Run: headless pygame with SDL's dummy video driver; simulated clock (each Clock.tick advances the game by its frame time, no real sleeping); random seed 0; keys injected as events and as key.get_pressed() state; no mouse input.
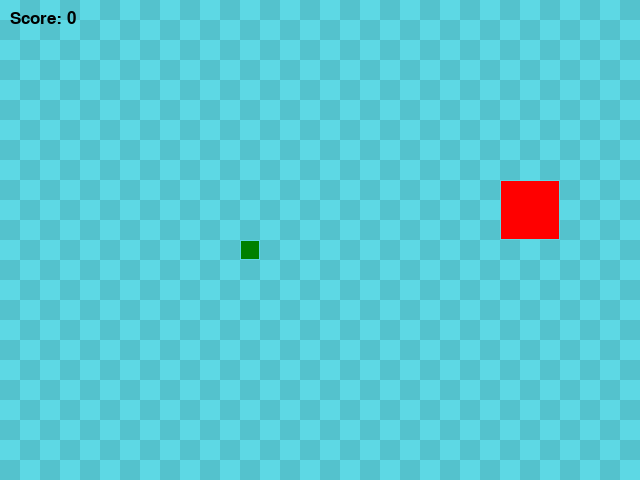
Frame 1 of 3 · flips 1–60 · no input
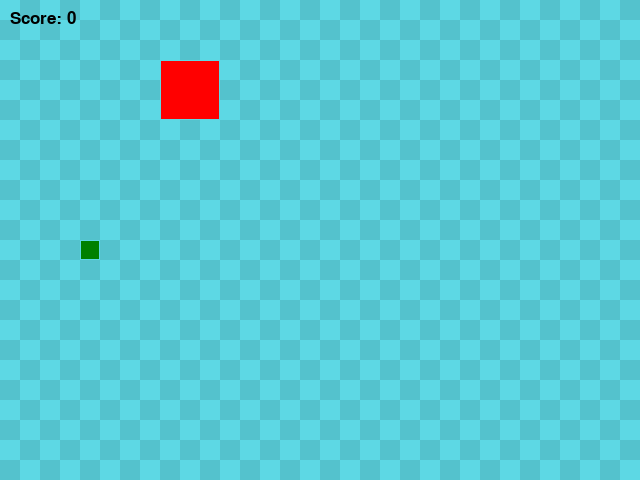
Frame 2 of 3 · flips 61–180 · tapped SPACE, RETURN · held RIGHT (→), D
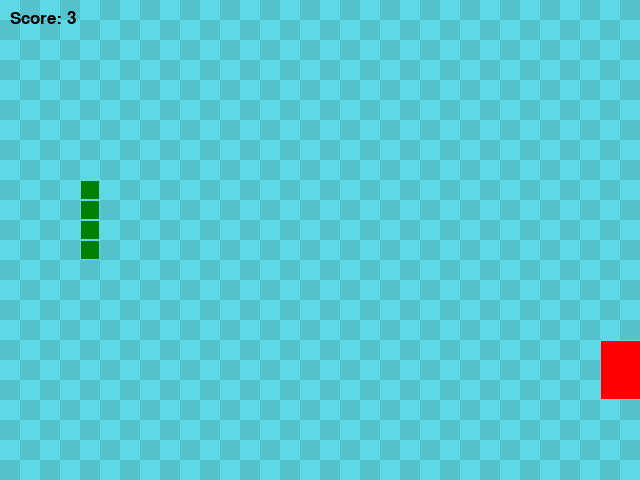
Frame 3 of 3 · flips 181–300 · held DOWN (↓), S

The pygame program that drew these frames:

import pygame
import random
import sys

# Constants
SCREEN_WIDTH, SCREEN_HEIGHT = 640, 480
GRID_SIZE = 20
GRID_WIDTH = SCREEN_WIDTH // GRID_SIZE
GRID_HEIGHT = SCREEN_HEIGHT // GRID_SIZE
UP = (0, -1)
DOWN = (0, 1)
LEFT = (-1, 0)
RIGHT = (1, 0)
SNAKE_COLOR = (0, 128, 0)
FOOD_COLOR = (255, 0, 0)  # Food color is always red
BG_COLOR = (255, 255, 255)
FONT_COLOR = (0, 0, 0)
FONT_SIZE = 25
BASE_FOOD_LIFETIME = 30  # Base time in frames before food disappears

# Initialize Pygame
pygame.init()

# Set up the display
screen = pygame.display.set_mode((SCREEN_WIDTH, SCREEN_HEIGHT))
pygame.display.set_caption('Snake Game')

# Clock to control the game speed
clock = pygame.time.Clock()

# Font for score display
font = pygame.font.SysFont('Arial', FONT_SIZE)

# Snake class (omitted for brevity)
class Snake:
    def __init__(self):
        self.length = 1
        self.positions = [((SCREEN_WIDTH // 2), (SCREEN_HEIGHT // 2))]
        self.direction = random.choice([UP, DOWN, LEFT, RIGHT])
        self.color = SNAKE_COLOR
        self.score = 0
        self.level = 1
        self.apples_eaten = 0  # Initialize the apples eaten counter
    
    def eat_itself(self):
        return self.get_head_position() in self.positions[1:]


    def get_head_position(self):
        return self.positions[0]

    def turn(self, point):
        if self.length > 1 and (point[0] * -1, point[1] * -1) == self.direction:
            return
        else:
            self.direction = point

    def move(self):
        cur = self.get_head_position()
        x, y = self.direction
        new = ((cur[0] + (x * GRID_SIZE)) % SCREEN_WIDTH, (cur[1] + (y * GRID_SIZE)) % SCREEN_HEIGHT)
        if len(self.positions) > 2 and new in self.positions[2:]:
            self.reset()
        else:
            self.positions.insert(0, new)
            if len(self.positions) > self.length:
                self.positions.pop()

    def reset(self):
        self.length = 1
        self.positions = [((SCREEN_WIDTH // 2), (SCREEN_HEIGHT // 2))]
        self.direction = random.choice([UP, DOWN, LEFT, RIGHT])
        self.score = 0
        self.level = 1
        self.apples_eaten = 0 #Reset apples counter

    def draw(self, surface):
        for p in self.positions:
            r = pygame.Rect((p[0], p[1]), (GRID_SIZE, GRID_SIZE))
            pygame.draw.rect(surface, self.color, r)
            pygame.draw.rect(surface, (93, 216, 228), r, 1)

    def handle_keys(self):
        for event in pygame.event.get():
            if event.type == pygame.QUIT:
                pygame.quit()
                sys.exit()
            elif event.type == pygame.KEYDOWN:
                if event.key == pygame.K_UP:
                    self.turn(UP)
                elif event.key == pygame.K_DOWN:
                    self.turn(DOWN)
                elif event.key == pygame.K_LEFT:
                    self.turn(LEFT)
                elif event.key == pygame.K_RIGHT:
                    self.turn(RIGHT)


# Food class
class Food:
    def __init__(self, weight=1):
        self.position = (0, 0)
        self.color = FOOD_COLOR
        self.weight = weight
        self.lifetime = 0
        self.randomize_position()

    def randomize_position(self):
        self.position = (random.randint(0, GRID_WIDTH - 1) * GRID_SIZE, random.randint(0, GRID_HEIGHT - 1) * GRID_SIZE)
        self.lifetime = 0

    def draw(self, surface):
        size = GRID_SIZE * self.weight
        r = pygame.Rect((self.position[0], self.position[1]), (size, size))
        pygame.draw.rect(surface, self.color, r)
        pygame.draw.rect(surface, (93, 216, 228), r, 1)

    def update(self, snake_level):
        self.lifetime += 1
        food_lifetime = BASE_FOOD_LIFETIME * snake_level
        if self.lifetime > food_lifetime:
            self.randomize_position()

# Main function
def main():
    snake = Snake()
    foods = [Food(weight=1), Food(weight=3)]  # List of different foods
    current_food = random.choice(foods)  # Start with a random food
    score = 0
    game_over = False

    while not game_over:
        clock.tick(10)
        snake.handle_keys()
        draw_grid(screen)
        snake.move()

        # Check for collisions with the walls or the snake's body
        if snake.get_head_position() == current_food.position:
            snake.length += current_food.weight
            current_food = random.choice(foods)  # Choose a new random food
            current_food.randomize_position()
            score += current_food.weight
            snake.apples_eaten += 1  # Increment the apples eaten counter
            if snake.apples_eaten % 3 == 0:
                snake.level += 1
                clock.tick(10 + snake.level)
        elif snake.get_head_position() in snake.positions[1:]:
            # Game over if the snake eats itself
            game_over = True
            score = 0  # Reset the score
            snake.apples_eaten = 0  # Reset the apples eaten counter

        current_food.update(snake.level)
        snake.draw(screen)
        current_food.draw(screen)
        draw_score(score, screen)
        pygame.display.update()

    # Game over screen
    screen.fill(BG_COLOR)
    game_over_text = font.render('Game Over!', True, FONT_COLOR)
    screen.blit(game_over_text, (SCREEN_WIDTH // 2 - game_over_text.get_width() // 2, SCREEN_HEIGHT // 2 - game_over_text.get_height() // 2))
    pygame.display.update()

    # Wait for a key press to reset the game
    while True:
        for event in pygame.event.get():
            if event.type == pygame.QUIT:
                pygame.quit()
                sys.exit()
            elif event.type == pygame.KEYDOWN:
                main()  # Recursively call main to reset the game
                return  # Exit the reset loop after resetting the game

# Draw grid function (omitted for brevity)
def draw_grid(surface):
    for y in range(0, int(GRID_HEIGHT)):
        for x in range(0, int(GRID_WIDTH)):
            if (x + y) % 2 == 0:
                r = pygame.Rect((x * GRID_SIZE, y * GRID_SIZE), (GRID_SIZE, GRID_SIZE))
                pygame.draw.rect(surface, (93, 216, 228), r)
            else:
                rr = pygame.Rect((x * GRID_SIZE, y * GRID_SIZE), (GRID_SIZE, GRID_SIZE))
                pygame.draw.rect(surface, (84, 194, 205), rr)


# Draw score function
def draw_score(score, surface):
    score_text = font.render(f'Score: {score}', True, FONT_COLOR)
    surface.blit(score_text, (10, 10))

# Run the game
if __name__ == "__main__":
    main()
